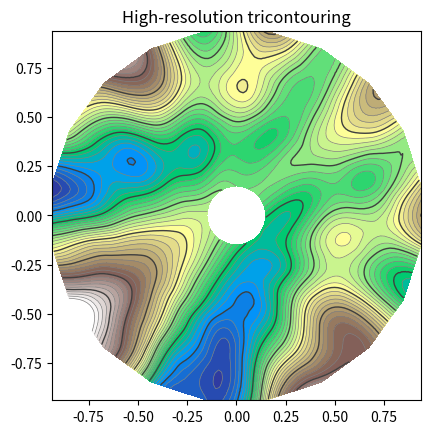

Here is the Python script that generated this plot:
"""
Demonstrates high-resolution tricontouring on user-defined triangular grids
with matplotlib.tri.UniformTriRefiner
"""
import matplotlib.tri as tri
import matplotlib.pyplot as plt
import matplotlib.cm as cm
import numpy as np
import math


#-----------------------------------------------------------------------------
# Analytical test function
#-----------------------------------------------------------------------------
def function_z(x, y):
    """ A function of 2 variables """
    r1 = np.sqrt((0.5 - x)**2 + (0.5 - y)**2)
    theta1 = np.arctan2(0.5 - x, 0.5 - y)
    r2 = np.sqrt((-x - 0.2)**2 + (-y - 0.2)**2)
    theta2 = np.arctan2(-x - 0.2, -y - 0.2)
    z = -(2*(np.exp((r1/10)**2) - 1)*30. * np.cos(7.*theta1) +
          (np.exp((r2/10)**2) - 1)*30. * np.cos(11.*theta2) +
          0.7*(x**2 + y**2))
    return (np.max(z) - z)/(np.max(z) - np.min(z))

#-----------------------------------------------------------------------------
# Creating a Triangulation
#-----------------------------------------------------------------------------
# First create the x and y coordinates of the points.
n_angles = 20
n_radii = 10
min_radius = 0.15
radii = np.linspace(min_radius, 0.95, n_radii)

angles = np.linspace(0, 2*math.pi, n_angles, endpoint=False)
angles = np.repeat(angles[..., np.newaxis], n_radii, axis=1)
angles[:, 1::2] += math.pi/n_angles

x = (radii*np.cos(angles)).flatten()
y = (radii*np.sin(angles)).flatten()
z = function_z(x, y)

# Now create the Triangulation.
# (Creating a Triangulation without specifying the triangles results in the
# Delaunay triangulation of the points.)
triang = tri.Triangulation(x, y)

# Mask off unwanted triangles.
xmid = x[triang.triangles].mean(axis=1)
ymid = y[triang.triangles].mean(axis=1)
mask = np.where(xmid*xmid + ymid*ymid < min_radius*min_radius, 1, 0)
triang.set_mask(mask)

#-----------------------------------------------------------------------------
# Refine data
#-----------------------------------------------------------------------------
refiner = tri.UniformTriRefiner(triang)
tri_refi, z_test_refi = refiner.refine_field(z, subdiv=3)

#-----------------------------------------------------------------------------
# Plot the triangulation and the high-res iso-contours
#-----------------------------------------------------------------------------
plt.figure()
plt.gca().set_aspect('equal')
plt.triplot(triang, lw=0.5, color='white')

levels = np.arange(0., 1., 0.025)
cmap = cm.get_cmap(name='terrain', lut=None)
plt.tricontourf(tri_refi, z_test_refi, levels=levels, cmap=cmap)
plt.tricontour(tri_refi, z_test_refi, levels=levels,
               colors=['0.25', '0.5', '0.5', '0.5', '0.5'],
               linewidths=[1.0, 0.5, 0.5, 0.5, 0.5])

plt.title("High-resolution tricontouring")

plt.show()
